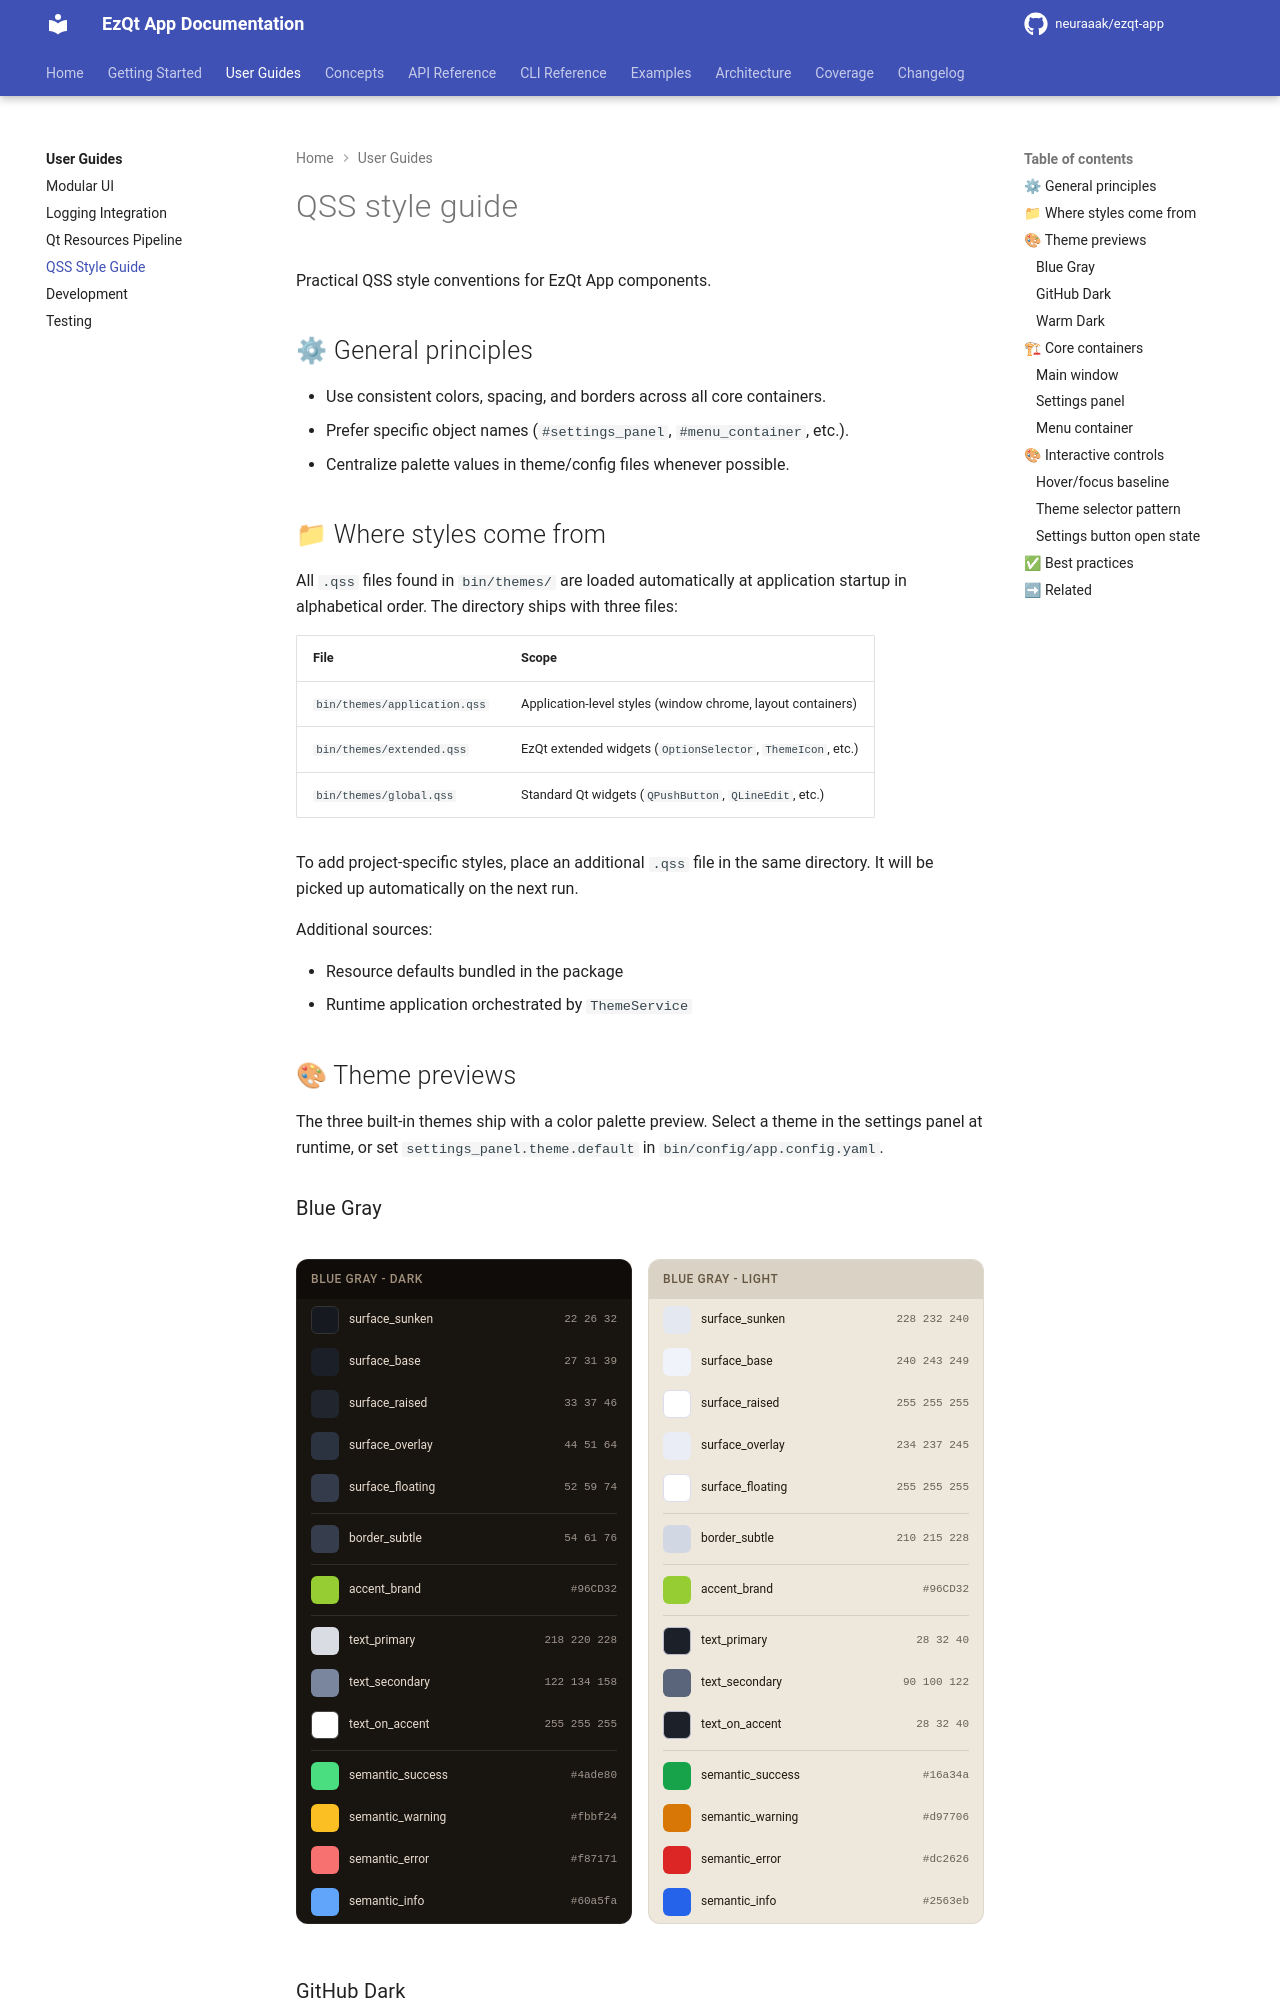

repository: neuraaak/ezqt-app · page: 5.6.2/guides/style-guide/index.html · generator: mkdocs

# QSS style guide

Practical QSS style conventions for EzQt App components.

## ⚙ General principles

- Use consistent colors, spacing, and borders across all core containers.
- Prefer specific object names (`#settings_panel`, `#menu_container`, etc.).
- Centralize palette values in theme/config files whenever possible.
